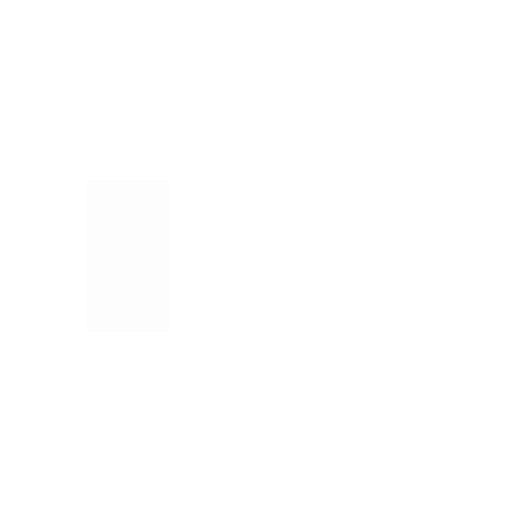
t = 0.00 s
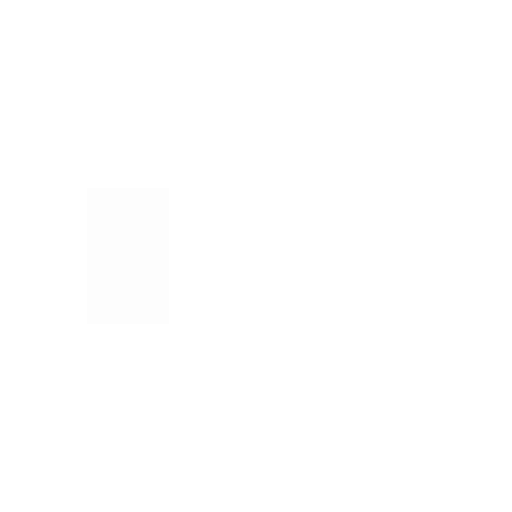
t = 0.13 s
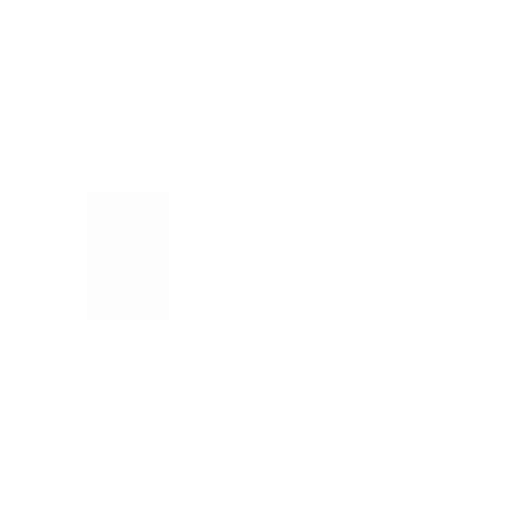
t = 0.38 s
t = 0.50 s: frame unchanged from t = 0.38 s, image omitted
t = 0.63 s: frame unchanged from t = 0.38 s, image omitted
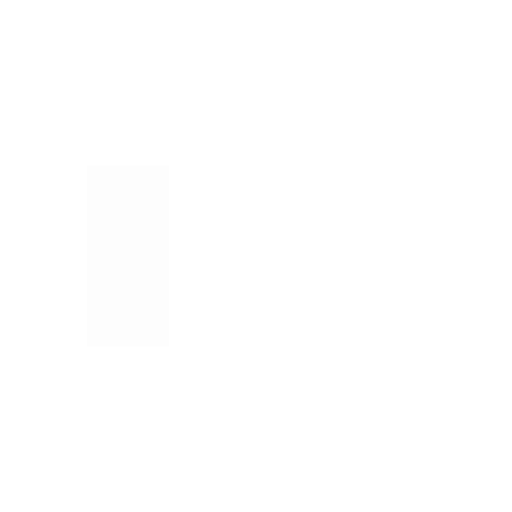
t = 0.88 s

The animated SVG that drew these frames (rendered in a browser with its animation timeline set to each time). Animation: 6 SMIL elements (animate=6); one cycle of 1.00 s, repeats indefinitely.

<?xml version="1.0" encoding="utf-8"?>
<svg xmlns="http://www.w3.org/2000/svg" xmlns:xlink="http://www.w3.org/1999/xlink" style="margin: auto; background: none; display: block; shape-rendering: auto;" width="68px" height="68px" viewBox="0 0 100 100" preserveAspectRatio="xMidYMid">
<rect x="17" y="37.5" width="16" height="25" fill="#fdfdfd">
  <animate attributeName="y" repeatCount="indefinite" dur="1s" calcMode="spline" keyTimes="0;0.5;1" values="27.5;37.5;37.5" keySplines="0 0.5 0.5 1;0 0.5 0.5 1" begin="-0.2s"></animate>
  <animate attributeName="height" repeatCount="indefinite" dur="1s" calcMode="spline" keyTimes="0;0.5;1" values="45;25;25" keySplines="0 0.5 0.5 1;0 0.5 0.5 1" begin="-0.2s"></animate>
</rect>
<rect x="42" y="37.5" width="16" height="25" fill="#ffffff">
  <animate attributeName="y" repeatCount="indefinite" dur="1s" calcMode="spline" keyTimes="0;0.5;1" values="30;37.5;37.5" keySplines="0 0.5 0.5 1;0 0.5 0.5 1" begin="-0.1s"></animate>
  <animate attributeName="height" repeatCount="indefinite" dur="1s" calcMode="spline" keyTimes="0;0.5;1" values="40;25;25" keySplines="0 0.5 0.5 1;0 0.5 0.5 1" begin="-0.1s"></animate>
</rect>
<rect x="67" y="37.5" width="16" height="25" fill="#ffffff">
  <animate attributeName="y" repeatCount="indefinite" dur="1s" calcMode="spline" keyTimes="0;0.5;1" values="30;37.5;37.5" keySplines="0 0.5 0.5 1;0 0.5 0.5 1"></animate>
  <animate attributeName="height" repeatCount="indefinite" dur="1s" calcMode="spline" keyTimes="0;0.5;1" values="40;25;25" keySplines="0 0.5 0.5 1;0 0.5 0.5 1"></animate>
</rect>
</svg>
